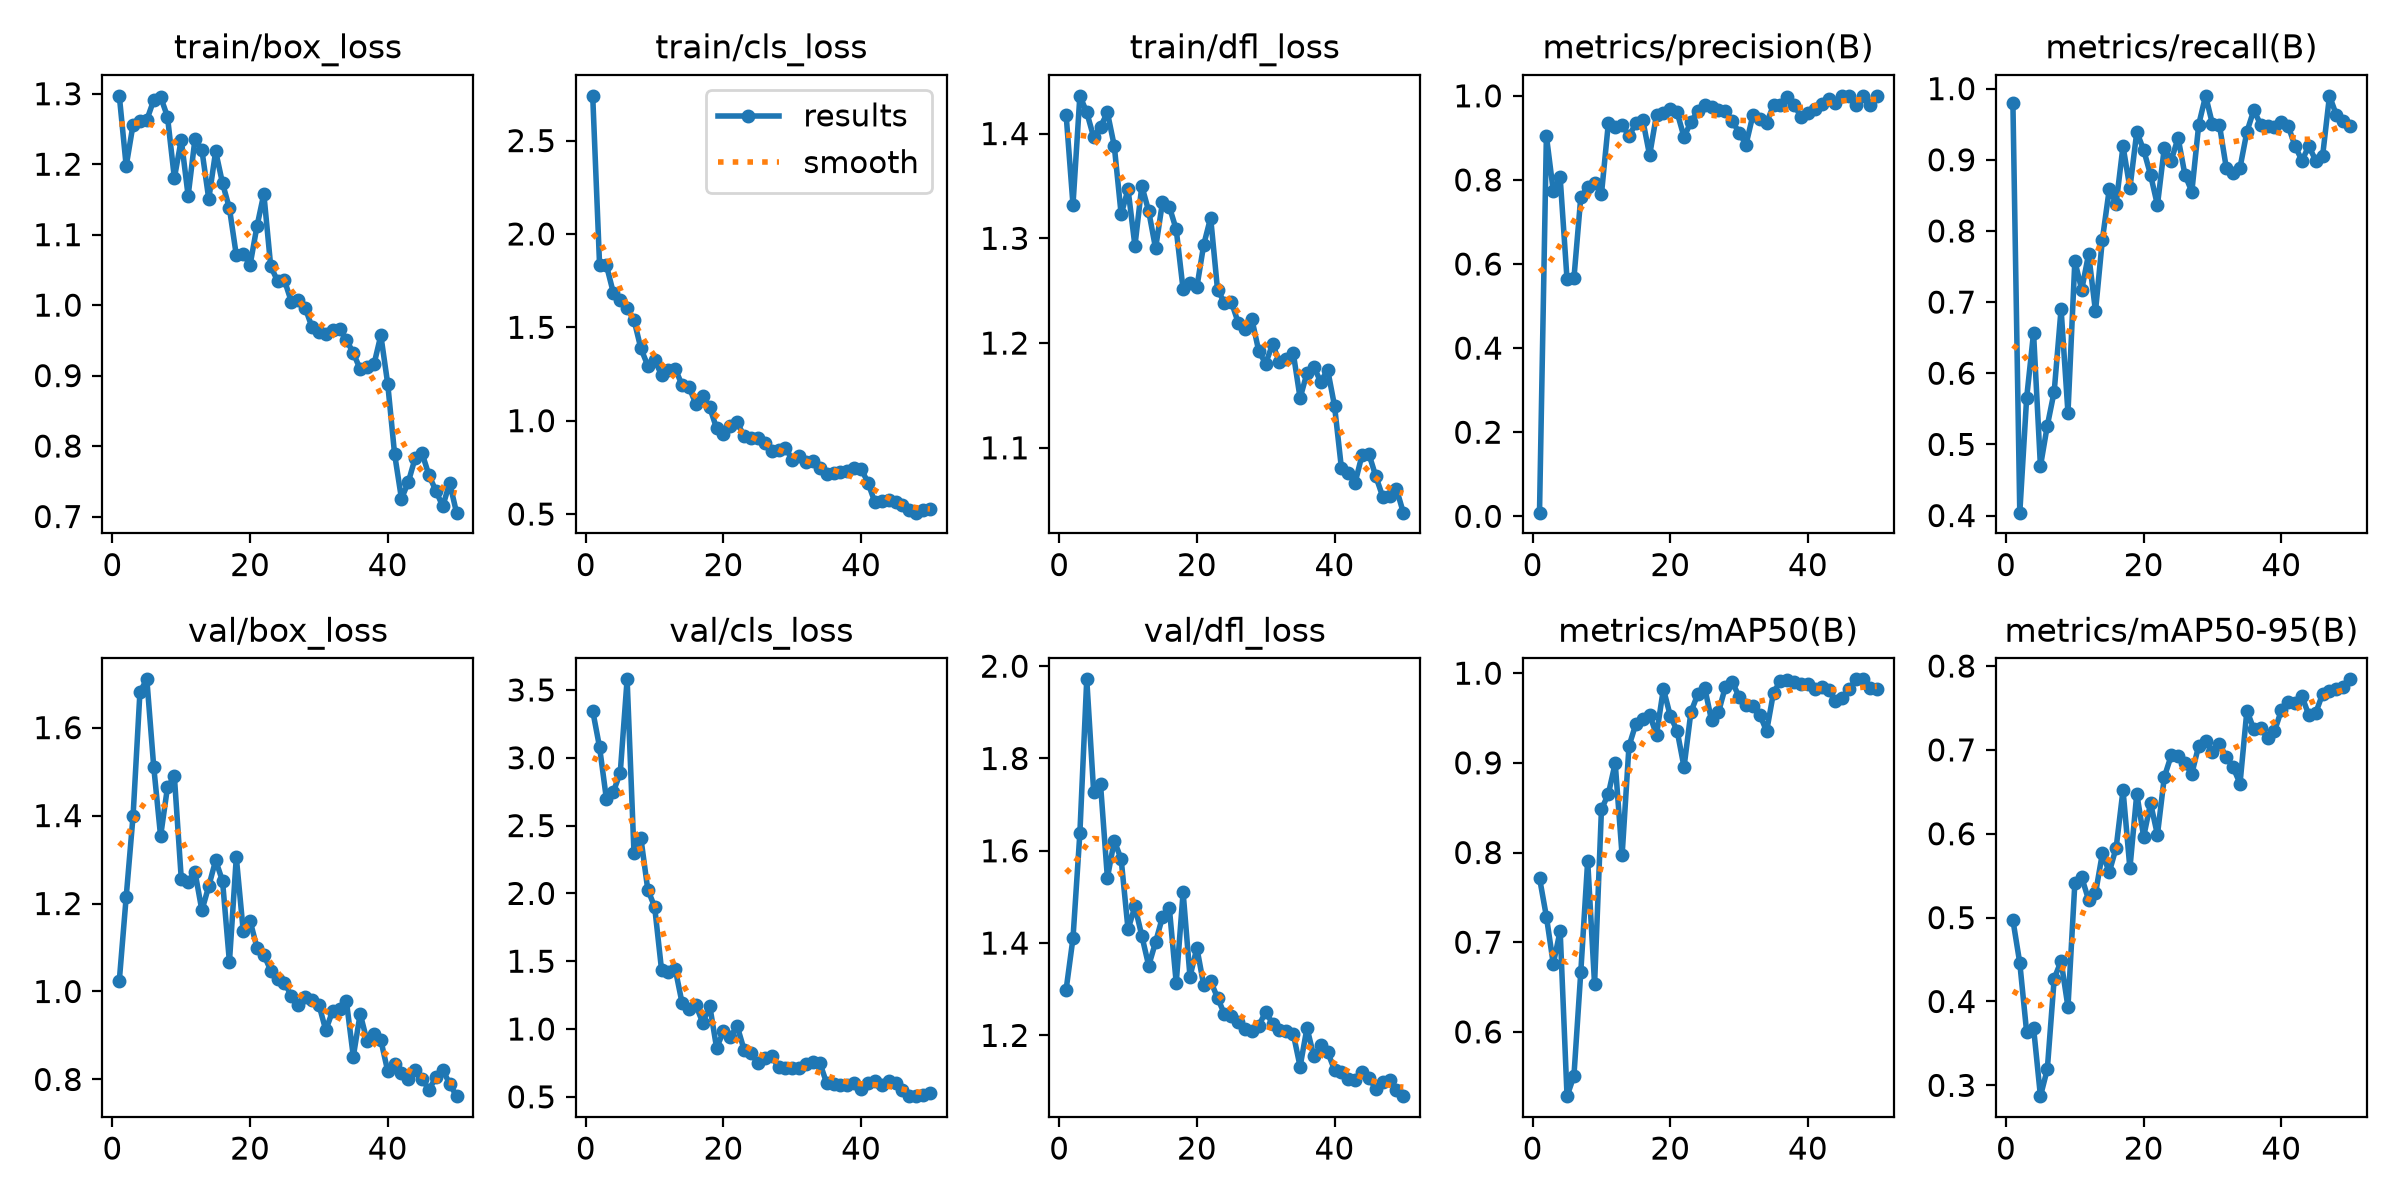

Values plotted in this chart, from the file beside it:
epoch, time, train/box_loss, train/cls_loss, train/dfl_loss, metrics/precision(B), metrics/recall(B), metrics/mAP50(B), metrics/mAP50-95(B), val/box_loss, val/cls_loss, val/dfl_loss, lr/pg0, lr/pg1, lr/pg2
1, 99.37, 1.297, 2.74, 1.418, 0.00869, 0.9798, 0.7717, 0.4971, 1.025, 3.346, 1.299, 0.0003001, 0.0003001, 0.0003001
2, 195.1, 1.197, 1.833, 1.332, 0.9047, 0.404, 0.7286, 0.4459, 1.215, 3.077, 1.411, 0.0006045, 0.0006045, 0.0006045
3, 291.7, 1.256, 1.831, 1.436, 0.7738, 0.5657, 0.676, 0.3631, 1.399, 2.693, 1.638, 0.0008962, 0.0008962, 0.0008962
4, 388.7, 1.261, 1.685, 1.42, 0.8059, 0.6566, 0.7126, 0.3687, 1.681, 2.749, 1.971, 0.001175, 0.001175, 0.001175
5, 484.6, 1.263, 1.644, 1.397, 0.5634, 0.4693, 0.5283, 0.2871, 1.71, 2.889, 1.728, 0.001442, 0.001442, 0.001442
6, 580.8, 1.291, 1.601, 1.406, 0.5657, 0.5263, 0.5508, 0.3193, 1.511, 3.578, 1.744, 0.0015, 0.0015, 0.0015
7, 676.6, 1.296, 1.539, 1.42, 0.7595, 0.5743, 0.667, 0.4273, 1.353, 2.296, 1.541, 0.001467, 0.001467, 0.001467
8, 771.5, 1.267, 1.387, 1.388, 0.7824, 0.6902, 0.7908, 0.4482, 1.464, 2.408, 1.622, 0.001434, 0.001434, 0.001434
9, 866.6, 1.18, 1.295, 1.323, 0.7938, 0.5444, 0.6531, 0.3934, 1.489, 2.028, 1.582, 0.001401, 0.001401, 0.001401
10, 963.2, 1.235, 1.325, 1.347, 0.7662, 0.7576, 0.8482, 0.541, 1.257, 1.901, 1.43, 0.001367, 0.001367, 0.001367
11, 1058, 1.155, 1.246, 1.293, 0.9342, 0.7174, 0.8653, 0.548, 1.25, 1.437, 1.48, 0.001334, 0.001334, 0.001334
12, 1154, 1.236, 1.274, 1.35, 0.9255, 0.7677, 0.8997, 0.5211, 1.271, 1.42, 1.416, 0.001301, 0.001301, 0.001301
13, 1250, 1.22, 1.278, 1.326, 0.9313, 0.6869, 0.7968, 0.5289, 1.184, 1.44, 1.351, 0.001267, 0.001267, 0.001267
14, 1346, 1.151, 1.189, 1.29, 0.9046, 0.7879, 0.9186, 0.5766, 1.24, 1.189, 1.402, 0.001234, 0.001234, 0.001234
15, 1442, 1.218, 1.179, 1.334, 0.9343, 0.8586, 0.9434, 0.5542, 1.298, 1.145, 1.456, 0.001201, 0.001201, 0.001201
16, 1538, 1.173, 1.089, 1.33, 0.9427, 0.8384, 0.949, 0.5833, 1.251, 1.175, 1.476, 0.001167, 0.001167, 0.001167
17, 1633, 1.137, 1.133, 1.308, 0.8587, 0.9192, 0.9536, 0.652, 1.067, 1.045, 1.313, 0.001134, 0.001134, 0.001134
18, 1729, 1.071, 1.072, 1.251, 0.9551, 0.8601, 0.9314, 0.5587, 1.305, 1.173, 1.51, 0.001101, 0.001101, 0.001101
19, 1825, 1.073, 0.9594, 1.257, 0.9587, 0.9391, 0.9825, 0.6477, 1.138, 0.8612, 1.327, 0.001067, 0.001067, 0.001067
20, 1920, 1.057, 0.9296, 1.253, 0.9679, 0.9138, 0.9525, 0.5965, 1.161, 0.9828, 1.39, 0.001034, 0.001034, 0.001034
21, 2015, 1.112, 0.9705, 1.294, 0.9604, 0.8788, 0.9356, 0.6365, 1.1, 0.9434, 1.308, 0.001001, 0.001001, 0.001001
22, 2110, 1.158, 0.9905, 1.32, 0.902, 0.8363, 0.8953, 0.5988, 1.084, 1.02, 1.317, 0.0009676, 0.0009676, 0.0009676
23, 2206, 1.055, 0.9171, 1.251, 0.938, 0.9171, 0.9567, 0.6676, 1.048, 0.846, 1.282, 0.0009343, 0.0009343, 0.0009343
24, 2301, 1.034, 0.9088, 1.239, 0.964, 0.899, 0.9766, 0.6933, 1.027, 0.8255, 1.246, 0.0009009, 0.0009009, 0.0009009
25, 2396, 1.035, 0.9063, 1.24, 0.9788, 0.9309, 0.9839, 0.6933, 1.019, 0.7467, 1.243, 0.0008676, 0.0008676, 0.0008676
26, 2491, 1.005, 0.8788, 1.22, 0.9741, 0.8788, 0.9473, 0.6838, 0.9907, 0.7841, 1.229, 0.0008343, 0.0008343, 0.0008343
27, 2586, 1.007, 0.8366, 1.214, 0.9658, 0.8553, 0.9562, 0.6716, 0.9704, 0.8014, 1.213, 0.000801, 0.000801, 0.000801
28, 2683, 0.9963, 0.8444, 1.223, 0.9642, 0.9495, 0.9848, 0.7052, 0.9871, 0.7173, 1.21, 0.0007677, 0.0007677, 0.0007677
29, 2778, 0.9687, 0.854, 1.192, 0.9401, 0.9899, 0.9902, 0.7106, 0.9795, 0.7145, 1.221, 0.0007344, 0.0007344, 0.0007344
30, 2874, 0.9621, 0.7919, 1.18, 0.9127, 0.95, 0.9737, 0.6971, 0.9701, 0.7147, 1.251, 0.0007011, 0.0007011, 0.0007011
31, 2969, 0.9584, 0.8088, 1.199, 0.8838, 0.9495, 0.965, 0.7075, 0.912, 0.7134, 1.225, 0.0006678, 0.0006678, 0.0006678
32, 3065, 0.9648, 0.7761, 1.182, 0.9536, 0.8889, 0.9637, 0.6913, 0.9559, 0.7456, 1.212, 0.0006345, 0.0006345, 0.0006345
33, 3161, 0.9668, 0.7834, 1.185, 0.9458, 0.8812, 0.9539, 0.679, 0.9591, 0.7556, 1.209, 0.0006012, 0.0006012, 0.0006012
34, 3257, 0.9504, 0.7445, 1.191, 0.9364, 0.8889, 0.9353, 0.6599, 0.9774, 0.7496, 1.204, 0.0005679, 0.0005679, 0.0005679
35, 3353, 0.9322, 0.7163, 1.148, 0.9771, 0.9394, 0.9784, 0.7469, 0.8521, 0.6007, 1.132, 0.0005346, 0.0005346, 0.0005346
36, 3448, 0.909, 0.7199, 1.171, 0.9774, 0.9697, 0.9912, 0.7248, 0.9492, 0.5927, 1.216, 0.0005013, 0.0005013, 0.0005013
37, 3543, 0.9116, 0.7243, 1.177, 0.9974, 0.9495, 0.9921, 0.7261, 0.8871, 0.5904, 1.154, 0.000468, 0.000468, 0.000468
38, 3640, 0.9159, 0.7297, 1.163, 0.9791, 0.9476, 0.9899, 0.7143, 0.9043, 0.5862, 1.179, 0.0004347, 0.0004347, 0.0004347
39, 3736, 0.9571, 0.744, 1.175, 0.9493, 0.9461, 0.9876, 0.7221, 0.8895, 0.6019, 1.164, 0.0004013, 0.0004013, 0.0004013
40, 3835, 0.8884, 0.7431, 1.14, 0.9594, 0.9537, 0.9878, 0.7472, 0.8189, 0.5568, 1.125, 0.000368, 0.000368, 0.000368
41, 3933, 0.7886, 0.6673, 1.081, 0.969, 0.9475, 0.9829, 0.7574, 0.8348, 0.6028, 1.12, 0.0003347, 0.0003347, 0.0003347
42, 4028, 0.7252, 0.5634, 1.076, 0.9815, 0.9192, 0.9848, 0.756, 0.8148, 0.6179, 1.106, 0.0003014, 0.0003014, 0.0003014
43, 4123, 0.7491, 0.5701, 1.067, 0.9928, 0.899, 0.9816, 0.7639, 0.8009, 0.5854, 1.102, 0.0002681, 0.0002681, 0.0002681
44, 4217, 0.7835, 0.5777, 1.093, 0.9834, 0.9192, 0.9684, 0.7414, 0.8224, 0.615, 1.12, 0.0002348, 0.0002348, 0.0002348
45, 4312, 0.7895, 0.5632, 1.094, 1, 0.8989, 0.9719, 0.744, 0.8019, 0.6002, 1.108, 0.0002015, 0.0002015, 0.0002015
46, 4406, 0.7584, 0.5487, 1.073, 1, 0.9054, 0.9826, 0.7668, 0.7759, 0.5538, 1.084, 0.0001682, 0.0001682, 0.0001682
47, 4501, 0.7365, 0.5194, 1.053, 0.9789, 0.9899, 0.9931, 0.7697, 0.8059, 0.5077, 1.098, 0.0001349, 0.0001349, 0.0001349
48, 4596, 0.7146, 0.5074, 1.054, 1, 0.9629, 0.993, 0.7731, 0.8218, 0.5049, 1.104, 0.0001016, 0.0001016, 0.0001016
49, 4690, 0.7477, 0.5206, 1.061, 0.9793, 0.9539, 0.9834, 0.7753, 0.79, 0.5153, 1.082, 6.82803e-05, 6.82803e-05, 6.82803e-05
50, 4785, 0.7055, 0.527, 1.038, 1, 0.9474, 0.9825, 0.7841, 0.762, 0.5278, 1.068, 3.49737e-05, 3.49737e-05, 3.49737e-05
